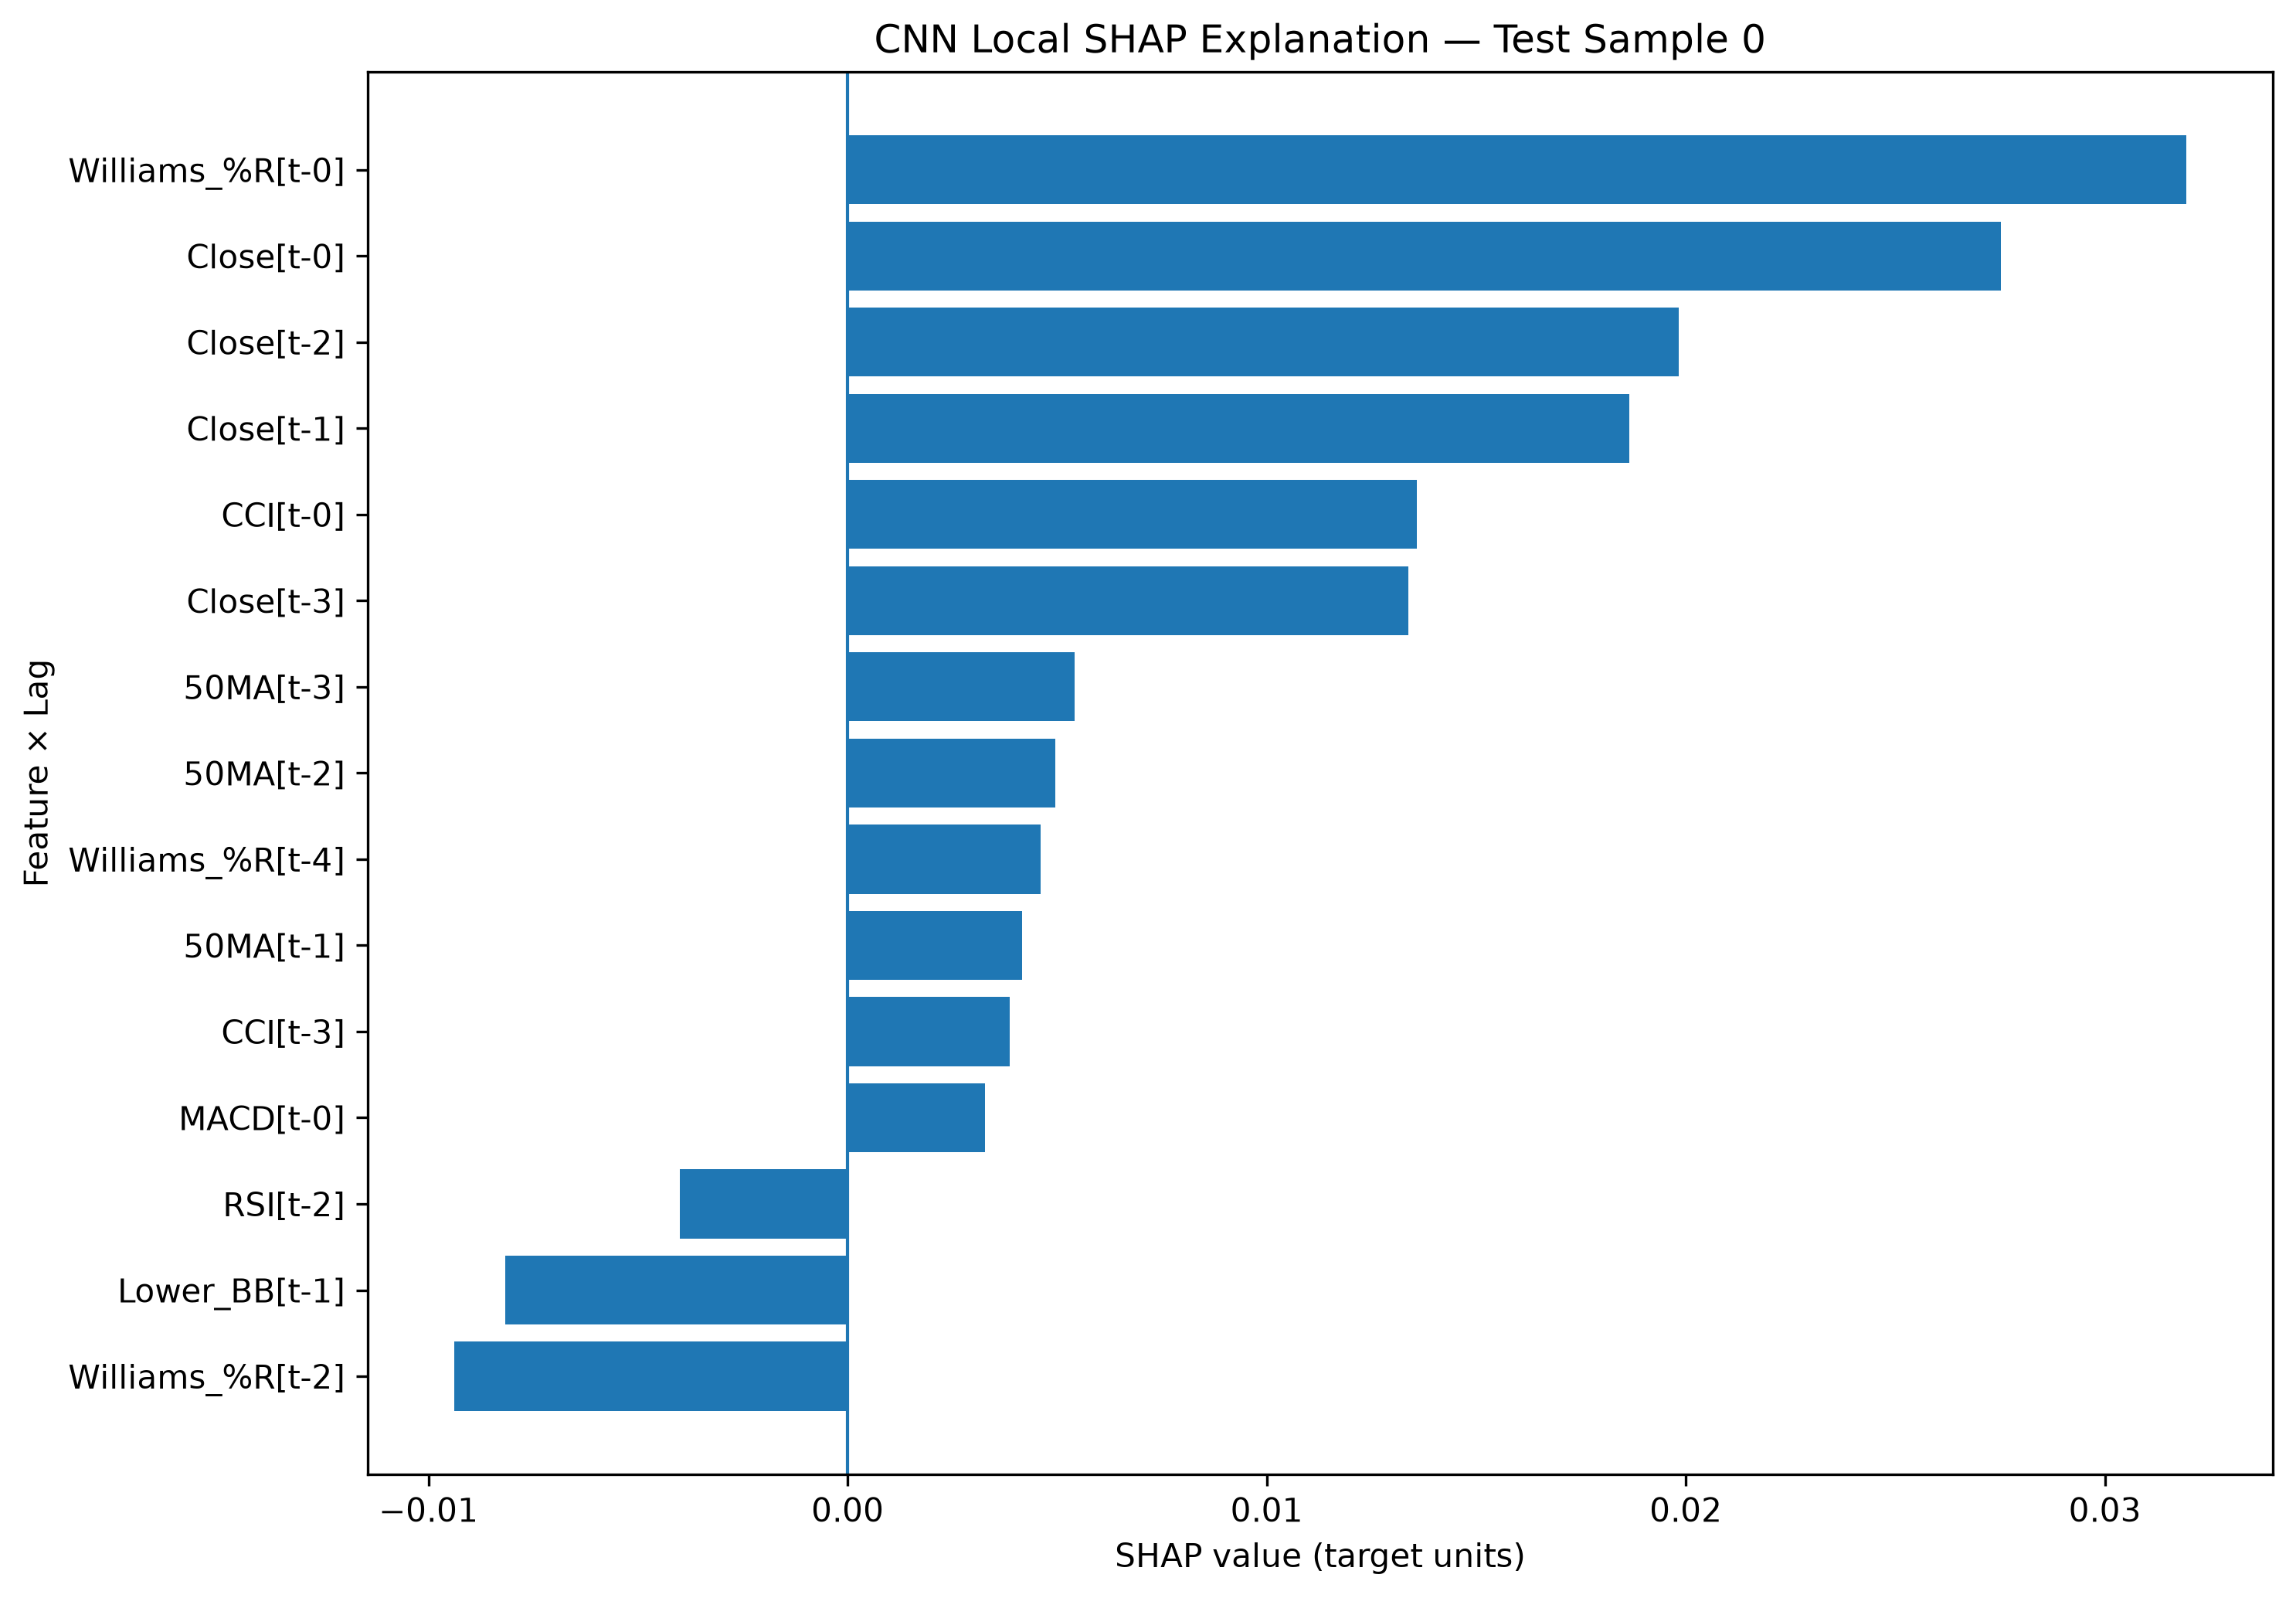

Data behind this chart, as committed beside it:
Test Sample Index, Lag, Feature, Scaled Input Value, SHAP Value, Abs SHAP Value, Prediction
0, t-0, Williams_%R, 1.0, 0.03194, 0.03194, 2.105
0, t-0, Close, 0.6192, 0.02751, 0.02751, 2.105
0, t-2, Close, 0.5768, 0.01983, 0.01983, 2.105
0, t-1, Close, 0.5486, 0.01866, 0.01866, 2.105
0, t-0, CCI, 0.8246, 0.01358, 0.01358, 2.105
0, t-3, Close, 0.5627, 0.01338, 0.01338, 2.105
0, t-2, Williams_%R, 1.0, -0.009391, 0.009391, 2.105
0, t-1, Lower_BB, 0.6365, -0.008171, 0.008171, 2.105
0, t-3, 50MA, 0.4842, 0.00542, 0.00542, 2.105
0, t-2, 50MA, 0.4856, 0.004955, 0.004955, 2.105
0, t-4, Williams_%R, 0.4, 0.004611, 0.004611, 2.105
0, t-1, 50MA, 0.4871, 0.004163, 0.004163, 2.105
0, t-2, RSI, 0.6923, -0.004006, 0.004006, 2.105
0, t-3, CCI, 0.7073, 0.003861, 0.003861, 2.105
0, t-0, MACD, 0.6125, 0.003269, 0.003269, 2.105
0, t-2, CCI, 0.7707, -0.003021, 0.003021, 2.105
0, t-4, Close, 0.5275, 0.002742, 0.002742, 2.105
0, t-4, 50MA, 0.4835, 0.002546, 0.002546, 2.105
0, t-1, Williams_%R, 0.6364, -0.001921, 0.001921, 2.105
0, t-0, Lower_BB, 0.6245, -0.001877, 0.001877, 2.105
0, t-3, Lower_BB, 0.6366, 0.001864, 0.001864, 2.105
0, t-0, 50MA, 0.491, 0.001666, 0.001666, 2.105
0, t-0, RSI, 0.6364, 0.001624, 0.001624, 2.105
0, t-1, MACD, 0.5909, 0.001585, 0.001585, 2.105
0, t-4, Lower_BB, 0.6296, 0.001371, 0.001371, 2.105
0, t-3, RSI, 0.6154, -0.001285, 0.001285, 2.105
0, t-3, Williams_%R, 0.9, 0.001134, 0.001134, 2.105
0, t-1, CCI, 0.6829, 0.001051, 0.001051, 2.105
0, t-4, CCI, 0.5178, 0.0007862, 0.0007862, 2.105
0, t-4, RSI, 0.5455, -0.0005752, 0.0005752, 2.105
0, t-1, RSI, 0.5862, 0.0003548, 0.0003548, 2.105
0, t-3, MACD, 0.578, 0.0003536, 0.0003536, 2.105
0, t-2, MACD, 0.5906, -0.0002054, 0.0002054, 2.105
0, t-2, Lower_BB, 0.6368, -0.0001726, 0.0001726, 2.105
0, t-4, MACD, 0.5668, -0.0001596, 0.0001596, 2.105
